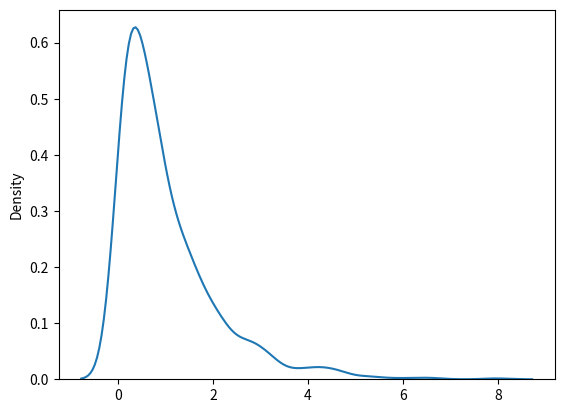

Write Python code to recreate this figure.
from numpy import random
import matplotlib.pyplot as plt
import seaborn as sns

sns.distplot(random.exponential(size=1000), hist=False)
plt.show()